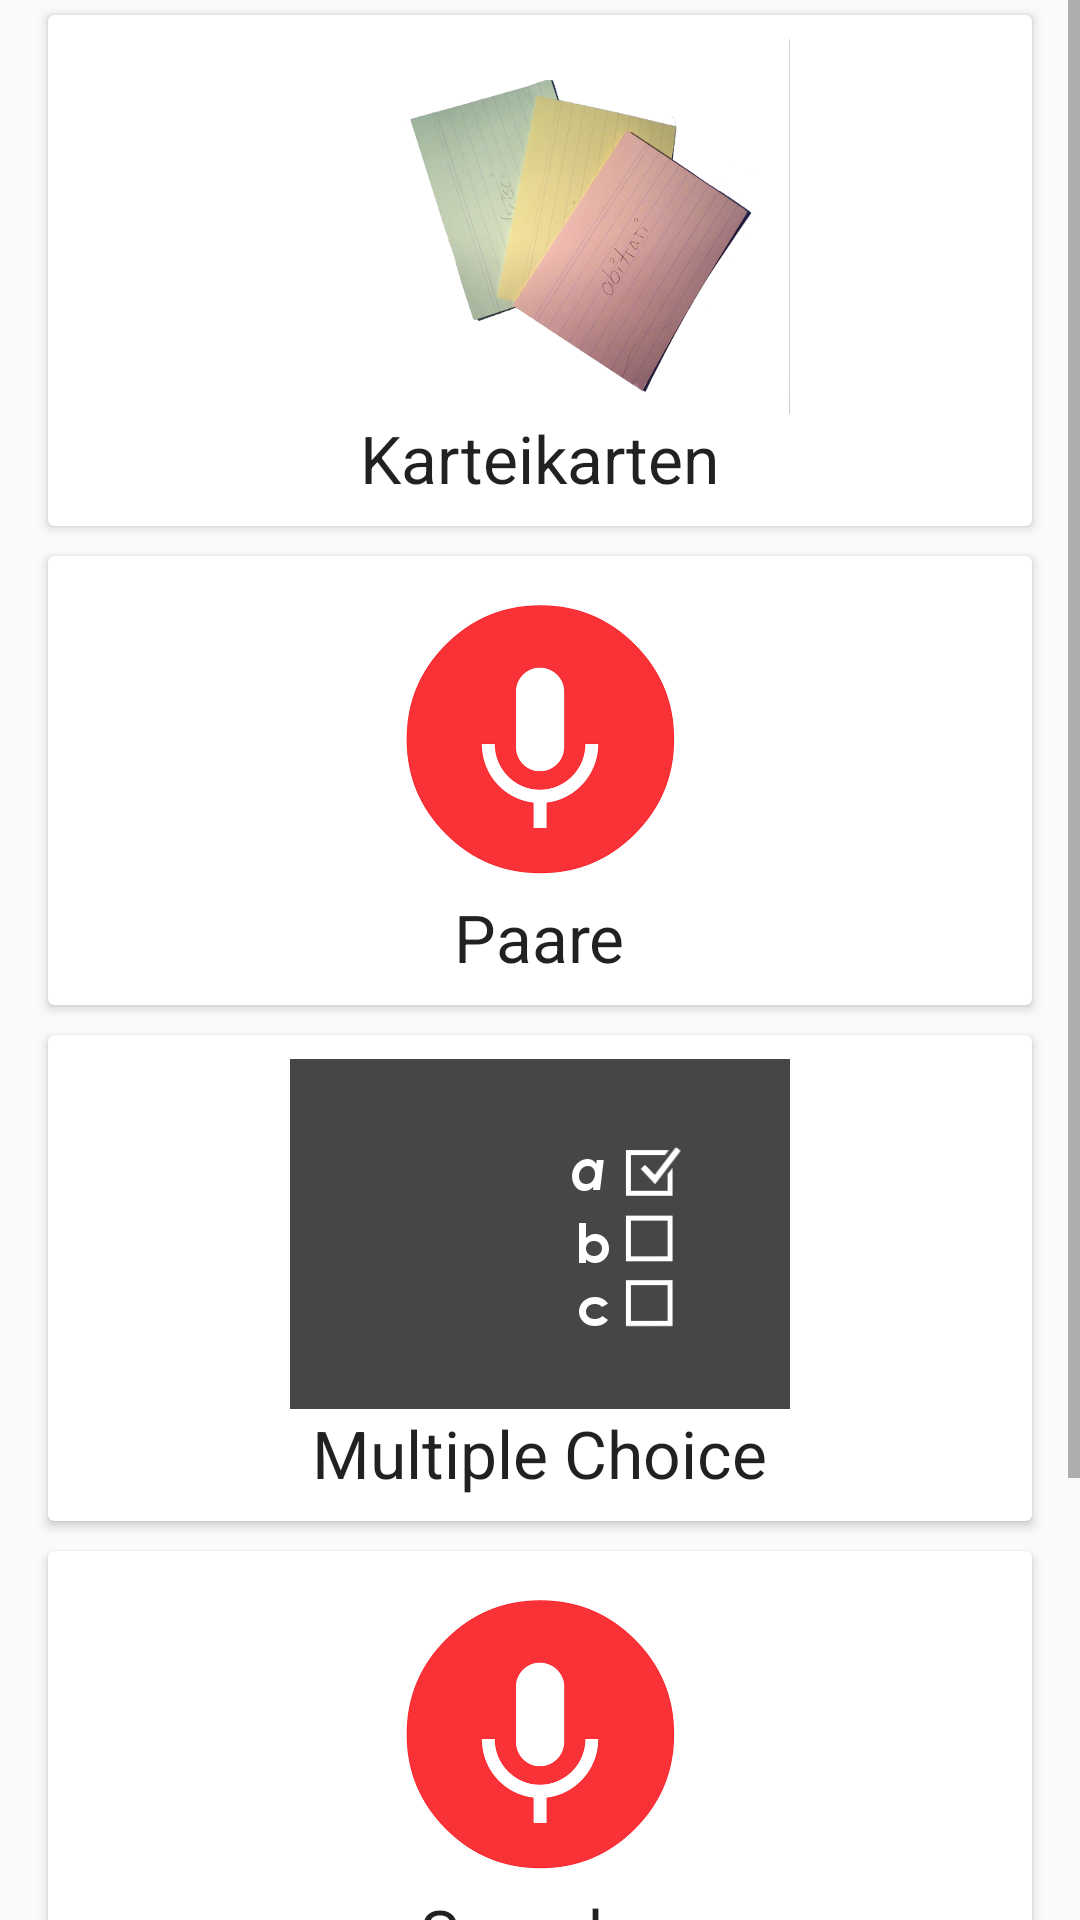

Write the Android layout XML for this screen, with the resource values it uses.
<!-- AndroidManifest.xml: application theme AppTheme -->
<!-- res/layout/activity_lernen.xml -->
<LinearLayout xmlns:android="http://schemas.android.com/apk/res/android"
    xmlns:tools="http://schemas.android.com/tools"
    android:layout_width="match_parent"
    android:layout_height="match_parent"
    android:orientation="vertical"
    tools:context="de.rodemerk.vokabeltrainer.LernenActivity">


    <ScrollView
        android:layout_width="match_parent"
        android:layout_height="match_parent">

        <LinearLayout
            android:layout_width="match_parent"
            android:layout_height="match_parent"
            android:orientation="vertical"
            android:backgroundTint="@color/bright_foreground_material_light">

            <android.support.v7.widget.CardView xmlns:card_view="http://schemas.android.com/apk/res-auto"
                android:id="@+id/card_view_karteikarten"
                android:layout_width="fill_parent"
                android:layout_height="wrap_content"
                android:layout_gravity="center"
                android:layout_marginBottom="5dp"
                android:layout_marginLeft="16dp"
                android:layout_marginRight="16dp"
                android:layout_marginTop="5dp"
                android:background="#ffffffff"


                android:clickable="true"
                card_view:cardCornerRadius="2dp">

                <LinearLayout
                    android:layout_width="match_parent"
                    android:layout_height="match_parent"
                    android:layout_gravity="center_horizontal"
                    android:layout_margin="8dp"
                    android:layout_weight="1"
                    android:background="#ffffffff"
                    android:orientation="vertical"
                    android:weightSum="1">

                    <ImageView
                        android:id="@+id/imageView_karteikarten"
                        android:layout_width="match_parent"
                        android:layout_height="wrap_content"

                        android:src="@drawable/karteikarten" />

                    <TextView
                        android:id="@+id/textViewKarteikarten"
                        android:layout_width="wrap_content"
                        android:layout_height="wrap_content"
                        android:layout_gravity="center_horizontal"
                        android:text="@string/text_karteikarten"
                        android:textAppearance="?android:attr/textAppearanceLarge" />


                </LinearLayout>


            </android.support.v7.widget.CardView>


            <android.support.v7.widget.CardView xmlns:card_view="http://schemas.android.com/apk/res-auto"
                android:id="@+id/card_view_paar"
                android:layout_width="fill_parent"
                android:layout_height="wrap_content"
                android:layout_gravity="center"
                android:layout_marginBottom="5dp"
                android:layout_marginLeft="16dp"
                android:layout_marginRight="16dp"
                android:layout_marginTop="5dp"
                android:clickable="true"


                card_view:cardCornerRadius="2dp">

                <LinearLayout
                    android:layout_width="match_parent"
                    android:layout_height="match_parent"
                    android:layout_gravity="center_horizontal"
                    android:layout_margin="8dp"
                    android:layout_weight="1"
                    android:background="#ffffffff"
                    android:orientation="vertical"
                    android:weightSum="1">

                    <ImageView
                        android:id="@+id/imageView_paare"
                        android:layout_width="match_parent"
                        android:layout_height="wrap_content"
                        android:layout_gravity="center_horizontal"

                        android:src="@drawable/sprache_eingabe" />

                    <TextView
                        android:id="@+id/textViewPaar"
                        android:layout_width="wrap_content"
                        android:layout_height="wrap_content"
                        android:layout_gravity="center_horizontal"
                        android:text="@string/text_paar"
                        android:textAppearance="?android:attr/textAppearanceLarge" />


                </LinearLayout>


            </android.support.v7.widget.CardView>


            <android.support.v7.widget.CardView xmlns:card_view="http://schemas.android.com/apk/res-auto"
                android:id="@+id/card_view_multiple_choice"
                android:layout_width="fill_parent"
                android:layout_height="wrap_content"
                android:layout_gravity="center"
                android:layout_marginBottom="5dp"
                android:layout_marginLeft="16dp"
                android:layout_marginRight="16dp"
                android:layout_marginTop="5dp"
                android:clickable="true"


                card_view:cardCornerRadius="2dp">

                <LinearLayout
                    android:layout_width="match_parent"
                    android:layout_height="match_parent"
                    android:layout_gravity="center_horizontal"
                    android:layout_margin="8dp"
                    android:layout_weight="1"
                    android:background="#ffffffff"
                    android:orientation="vertical"
                    android:weightSum="1">

                    <ImageView
                        android:id="@+id/imageView_multipleChoice"
                        android:layout_width="match_parent"
                        android:layout_height="wrap_content"
                        android:layout_gravity="center_horizontal"

                        android:src="@drawable/choice" />

                    <TextView
                        android:id="@+id/textViewMultipleChoice"
                        android:layout_width="wrap_content"
                        android:layout_height="wrap_content"
                        android:layout_gravity="center_horizontal"
                        android:text="@string/text_multiple_choice"
                        android:textAppearance="?android:attr/textAppearanceLarge" />


                </LinearLayout>


            </android.support.v7.widget.CardView>


            <android.support.v7.widget.CardView xmlns:card_view="http://schemas.android.com/apk/res-auto"
                android:id="@+id/card_view_sprache"
                android:layout_width="fill_parent"
                android:layout_height="wrap_content"
                android:layout_gravity="center"
                android:layout_marginBottom="5dp"
                android:layout_marginLeft="16dp"
                android:layout_marginRight="16dp"
                android:layout_marginTop="5dp"
                android:clickable="true"


                card_view:cardCornerRadius="2dp">

                <LinearLayout
                    android:layout_width="match_parent"
                    android:layout_height="match_parent"
                    android:layout_gravity="center_horizontal"
                    android:layout_margin="8dp"
                    android:layout_weight="1"
                    android:background="#ffffffff"
                    android:orientation="vertical"
                    android:weightSum="1">

                    <ImageView
                        android:id="@+id/imageView_sprache"
                        android:layout_width="match_parent"
                        android:layout_height="wrap_content"
                        android:layout_gravity="center_horizontal"

                        android:src="@drawable/sprache_eingabe" />

                    <TextView
                        android:id="@+id/textViewSprache"
                        android:layout_width="wrap_content"
                        android:layout_height="wrap_content"
                        android:layout_gravity="center_horizontal"
                        android:text="@string/text_sprache"
                        android:textAppearance="?android:attr/textAppearanceLarge" />


                </LinearLayout>


            </android.support.v7.widget.CardView>


            <android.support.v7.widget.CardView xmlns:card_view="http://schemas.android.com/apk/res-auto"
                android:id="@+id/card_view_eingabe"
                android:layout_width="fill_parent"
                android:layout_height="wrap_content"
                android:layout_gravity="center"
                android:layout_marginBottom="5dp"
                android:layout_marginLeft="16dp"
                android:layout_marginRight="16dp"
                android:layout_marginTop="5dp"
                android:clickable="true"


                card_view:cardCornerRadius="2dp">

                <LinearLayout
                    android:layout_width="match_parent"
                    android:layout_height="match_parent"
                    android:layout_gravity="center_horizontal"
                    android:layout_margin="8dp"
                    android:layout_weight="1"
                    android:background="#ffffffff"
                    android:orientation="vertical"
                    android:weightSum="1">

                    <ImageView
                        android:id="@+id/imageView_eingabe"
                        android:layout_width="match_parent"
                        android:layout_height="wrap_content"
                        android:layout_gravity="center_horizontal"

                        android:src="@drawable/sprache_eingabe" />

                    <TextView
                        android:id="@+id/textViewEingabe"
                        android:layout_width="wrap_content"
                        android:layout_height="wrap_content"
                        android:layout_gravity="center_horizontal"
                        android:text="@string/text_schreiben"
                        android:textAppearance="?android:attr/textAppearanceLarge" />


                </LinearLayout>


            </android.support.v7.widget.CardView>

        </LinearLayout>
    </ScrollView>



</LinearLayout>
<!-- resources referenced by this layout -->
<resources>
  <!-- drawable choice: png bitmap (drawable-hdpi, 2890 bytes) -->
  <!-- drawable karteikarten: png bitmap (drawable-hdpi, 21461 bytes) -->
  <!-- drawable sprache_eingabe: png bitmap (drawable-hdpi, 4004 bytes) -->
  <string name="text_karteikarten">Karteikarten</string>
  <string name="text_multiple_choice">Multiple Choice</string>
  <string name="text_paar">Paare</string>
  <string name="text_schreiben">Schreiben</string>
  <string name="text_sprache">Sprache</string>
  <style name="AppTheme" parent="Theme.AppCompat.Light.DarkActionBar">
          
          <item name="colorPrimary">@color/primaryColor</item>
          <item name="android:colorPrimaryDark">@color/primaryColorDark</item>
          <item name="colorAccent">@color/accentColor</item>
  
  
      </style>
  <color name="primaryColor">#3F51B5</color>
  <color name="primaryColorDark">#303F9F</color>
  <color name="accentColor">#e91e63</color>
</resources>
